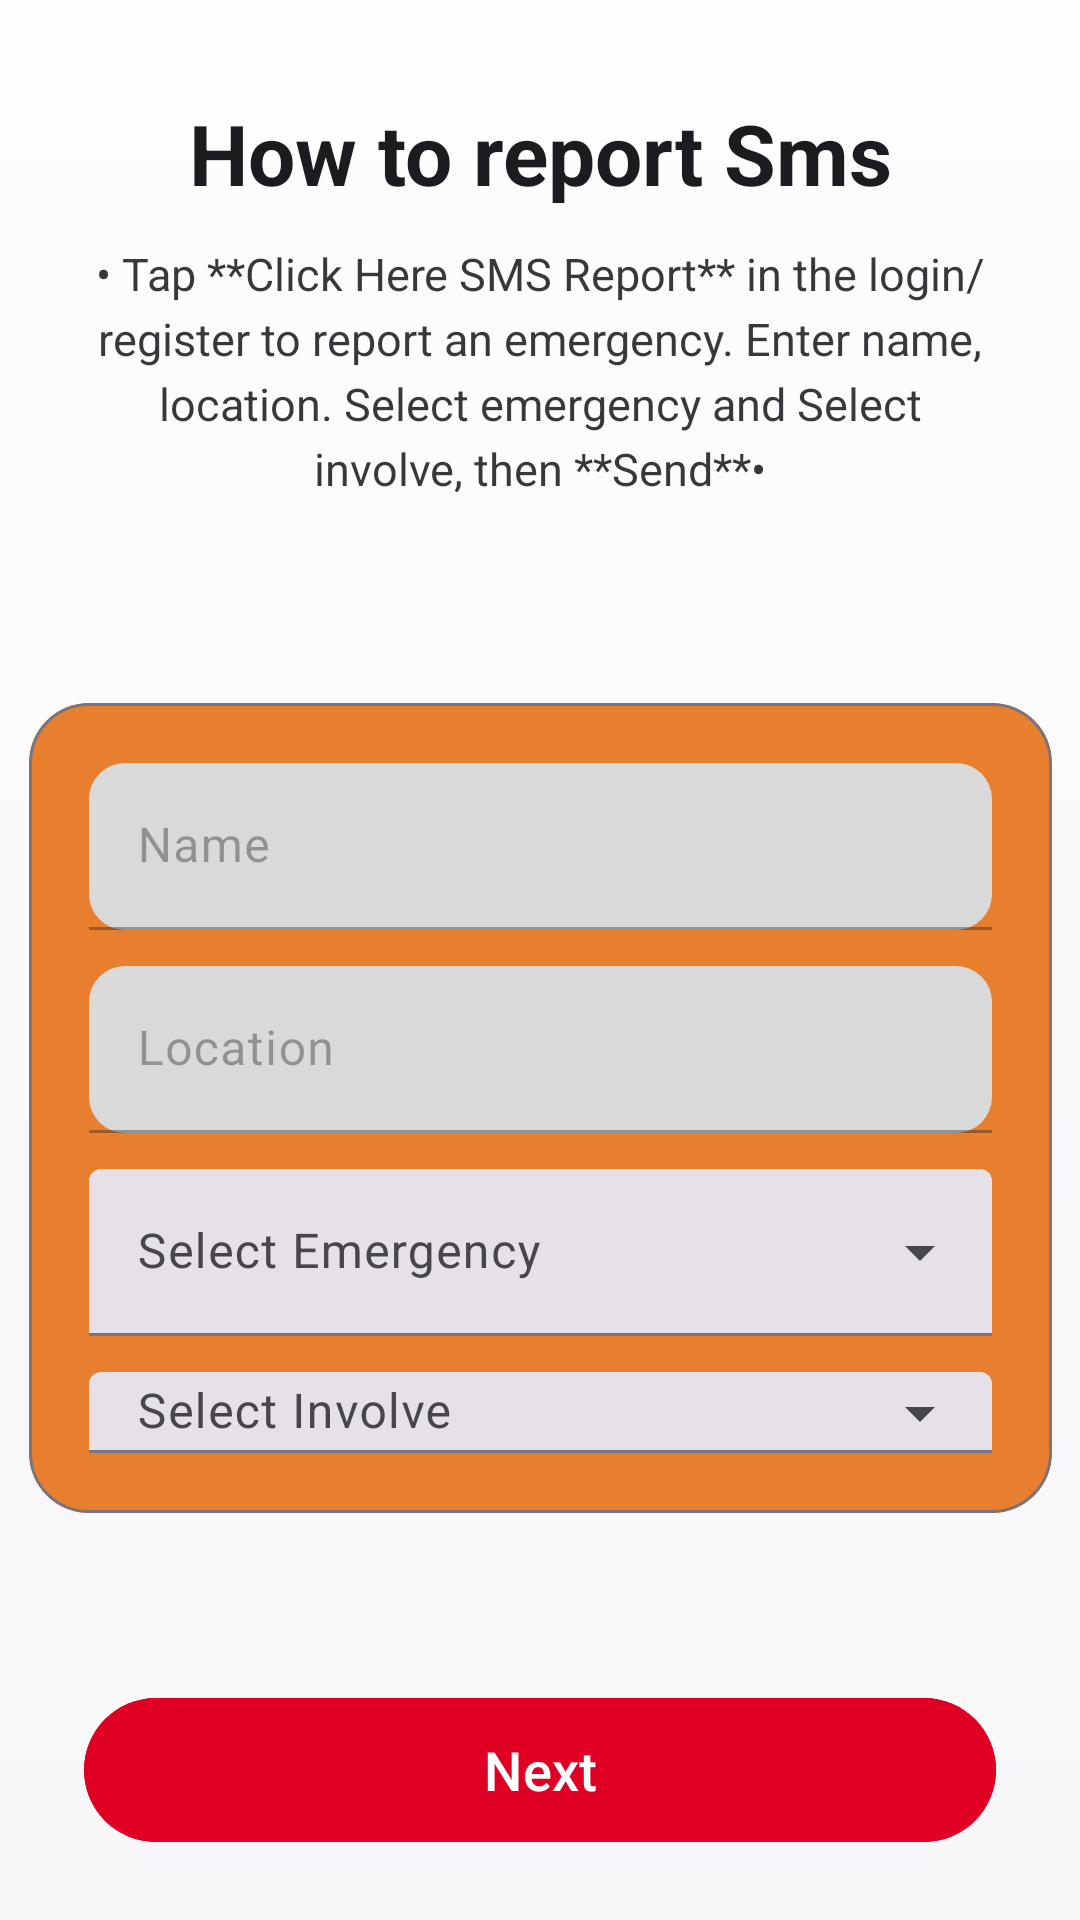

Here is an Android app screen rendered from its layout file. Give the layout XML and the strings, colors and styles it references.
<!-- AndroidManifest.xml: application theme Theme.FLARECAPSTONE -->
<!-- res/layout/activity_onboading4.xml -->
<?xml version="1.0" encoding="utf-8"?>
<androidx.constraintlayout.widget.ConstraintLayout
    xmlns:android="http://schemas.android.com/apk/res/android"
    xmlns:app="http://schemas.android.com/apk/res-auto"
    xmlns:tools="http://schemas.android.com/tools"
    android:layout_width="match_parent"
    android:layout_height="match_parent"
    android:background="@drawable/bg_onboarding_gradient"
    tools:context=".Onboard2Activity">

    
    <TextView
        android:id="@+id/titleText"
        android:layout_width="0dp"
        android:layout_height="wrap_content"
        android:text="How to report Sms"
        android:textSize="28sp"
        android:textStyle="bold"
        android:textColor="?attr/colorOnBackground"
        android:gravity="center"
        android:includeFontPadding="false"
        android:layout_marginStart="24dp"
        android:layout_marginEnd="24dp"
        android:layout_marginTop="36dp"
        app:layout_constraintTop_toTopOf="parent"
        app:layout_constraintStart_toStartOf="parent"
        app:layout_constraintEnd_toEndOf="parent" />

    

    
    <TextView
        android:id="@+id/descriptionText"
        android:layout_width="0dp"
        android:layout_height="wrap_content"
        android:layout_marginStart="28dp"
        android:layout_marginTop="12dp"
        android:layout_marginEnd="28dp"
        android:alpha="0.88"
        android:gravity="center"
        android:lineSpacingExtra="4dp"
        android:text="• Tap **Click Here SMS Report** in the login/register to report an emergency. Enter name, location. Select emergency and Select involve, then **Send**•"
        android:textColor="?attr/colorOnBackground"
        android:textSize="15sp"
        app:layout_constraintEnd_toEndOf="parent"
        app:layout_constraintHorizontal_bias="1.0"
        app:layout_constraintStart_toStartOf="parent"
        app:layout_constraintTop_toBottomOf="@id/titleText"
        tools:ignore="HardcodedText" />

    <com.google.android.material.card.MaterialCardView
        android:id="@+id/buttonContainer"
        android:layout_width="357dp"
        android:layout_height="0dp"
        android:contentDescription="Preview of Fire, Other, and Vehicle Accident buttons"
        app:cardCornerRadius="20dp"
        app:cardUseCompatPadding="true"
        app:strokeColor="?attr/colorOutline"
        app:strokeWidth="1dp"
        android:layout_marginTop="10dp"
        android:layout_marginStart="24dp"
        android:layout_marginEnd="24dp"
        app:layout_constraintTop_toBottomOf="@id/descriptionText"
        app:layout_constraintStart_toStartOf="parent"
        app:layout_constraintEnd_toEndOf="parent"
        app:layout_constraintBottom_toTopOf="@id/nextButton"
        app:layout_constraintHeight_default="percent"
        app:layout_constraintHeight_percent="0.45">

        <LinearLayout
            android:id="@+id/curved_container"
            android:background="@color/background_sms"
            android:layout_width="match_parent"
            android:layout_height="wrap_content"
            android:orientation="vertical"
            android:padding="20dp">

            
            <com.google.android.material.textfield.TextInputLayout
                style="@style/Widget.Material3.TextInputLayout.FilledBox"
                android:layout_width="match_parent"
                android:layout_height="wrap_content"
                android:hint="Name"
                app:endIconMode="clear_text"
                android:enabled="false">

                <com.google.android.material.textfield.TextInputEditText
                    android:id="@+id/name"
                    android:background="@drawable/input_field_bg"
                    android:layout_width="match_parent"
                    android:layout_height="wrap_content"
                    android:enabled="false"
                    android:focusable="false"
                    android:focusableInTouchMode="false"
                    android:clickable="false"
                    android:cursorVisible="false"
                    android:inputType="none" />
            </com.google.android.material.textfield.TextInputLayout>

            <Space android:layout_width="1dp" android:layout_height="12dp" />

            
            <com.google.android.material.textfield.TextInputLayout
                style="@style/Widget.Material3.TextInputLayout.FilledBox"
                android:layout_width="match_parent"
                android:layout_height="wrap_content"
                android:hint="Location"
                app:endIconMode="clear_text"
                android:enabled="false">

                <com.google.android.material.textfield.TextInputEditText
                    android:id="@+id/location"
                    android:background="@drawable/input_field_bg"
                    android:layout_width="match_parent"
                    android:layout_height="wrap_content"
                    android:enabled="false"
                    android:focusable="false"
                    android:focusableInTouchMode="false"
                    android:clickable="false"
                    android:cursorVisible="false"
                    android:inputType="none" />
            </com.google.android.material.textfield.TextInputLayout>

            <Space android:layout_width="1dp" android:layout_height="12dp" />

            
            <com.google.android.material.textfield.TextInputLayout
                style="@style/Widget.Material3.TextInputLayout.FilledBox.ExposedDropdownMenu"
                android:id="@+id/tilCategory"
                android:layout_width="match_parent"
                android:layout_height="wrap_content"
                android:hint="Select Emergency"
                >

                <com.google.android.material.textfield.MaterialAutoCompleteTextView
                    android:id="@+id/categoryDropdown"
                    android:layout_width="match_parent"
                    android:layout_height="wrap_content"
                    android:enabled="false"
                    android:focusable="false"
                    android:focusableInTouchMode="false"
                    android:clickable="false"
                    android:cursorVisible="false"
                    />
            </com.google.android.material.textfield.TextInputLayout>

            <Space android:layout_width="1dp" android:layout_height="12dp" />

            
            <com.google.android.material.textfield.TextInputLayout
                style="@style/Widget.Material3.TextInputLayout.FilledBox.ExposedDropdownMenu"
                android:id="@+id/tilDetails"
                android:layout_width="match_parent"
                android:layout_height="wrap_content"
                android:hint="Select Involve">

                <com.google.android.material.textfield.MaterialAutoCompleteTextView
                    android:id="@+id/detailsDropdown"
                    android:layout_width="match_parent"
                    android:layout_height="wrap_content"
                    android:enabled="false"
                    android:focusable="false"
                    android:focusableInTouchMode="false"
                    android:clickable="false"
                    android:cursorVisible="false" />
            </com.google.android.material.textfield.TextInputLayout>

            <com.google.android.material.button.MaterialButton
                android:id="@+id/sendReport"
                android:layout_width="match_parent"
                android:layout_height="56dp"
                android:text="Send report"
                android:textAllCaps="false"
                android:textSize="16sp"
                app:cornerRadius="28dp"
                app:iconGravity="textEnd"
                app:iconPadding="8dp"
                android:backgroundTint="#E00024"
                android:layout_marginTop="16dp" />
        </LinearLayout>
    </com.google.android.material.card.MaterialCardView>

    
    <com.google.android.material.button.MaterialButton
        android:id="@+id/nextButton"
        android:layout_width="0dp"
        android:layout_height="56dp"
        android:text="Next"
        android:textAllCaps="false"
        android:textSize="18sp"
        app:cornerRadius="28dp"
        app:iconGravity="textEnd"
        app:iconPadding="8dp"
        android:backgroundTint="#E00024"
        android:layout_marginStart="28dp"
        android:layout_marginEnd="28dp"
        android:layout_marginBottom="22dp"
        app:layout_constraintStart_toStartOf="parent"
        app:layout_constraintEnd_toEndOf="parent"
        app:layout_constraintBottom_toBottomOf="parent" />

</androidx.constraintlayout.widget.ConstraintLayout>
<!-- resources referenced by this layout -->
<resources>
  <color name="background_sms">#E87F2E</color>
  <!-- drawable bg_onboarding_gradient (drawable) -->
  <shape xmlns:android="http://schemas.android.com/apk/res/android" android:shape="rectangle">
      <gradient
          android:type="linear"
          android:startColor="#FFFDFDFD"
          android:endColor="#FFF7F7F9"
          android:angle="270"/>
  </shape>
  <!-- drawable input_field_bg (drawable) -->
  <shape xmlns:android="http://schemas.android.com/apk/res/android" android:shape="rectangle">
      <solid android:color="#D9D9D9"/>  
      <corners android:radius="12dp"/>  
      <padding android:left="10dp" android:right="10dp"/>
  </shape>
  <style name="Theme.FLARECAPSTONE" parent="Base.Theme.FLARECAPSTONE" />
  <style name="Base.Theme.FLARECAPSTONE" parent="Theme.Material3.DayNight.NoActionBar">
          
          
      </style>
</resources>
